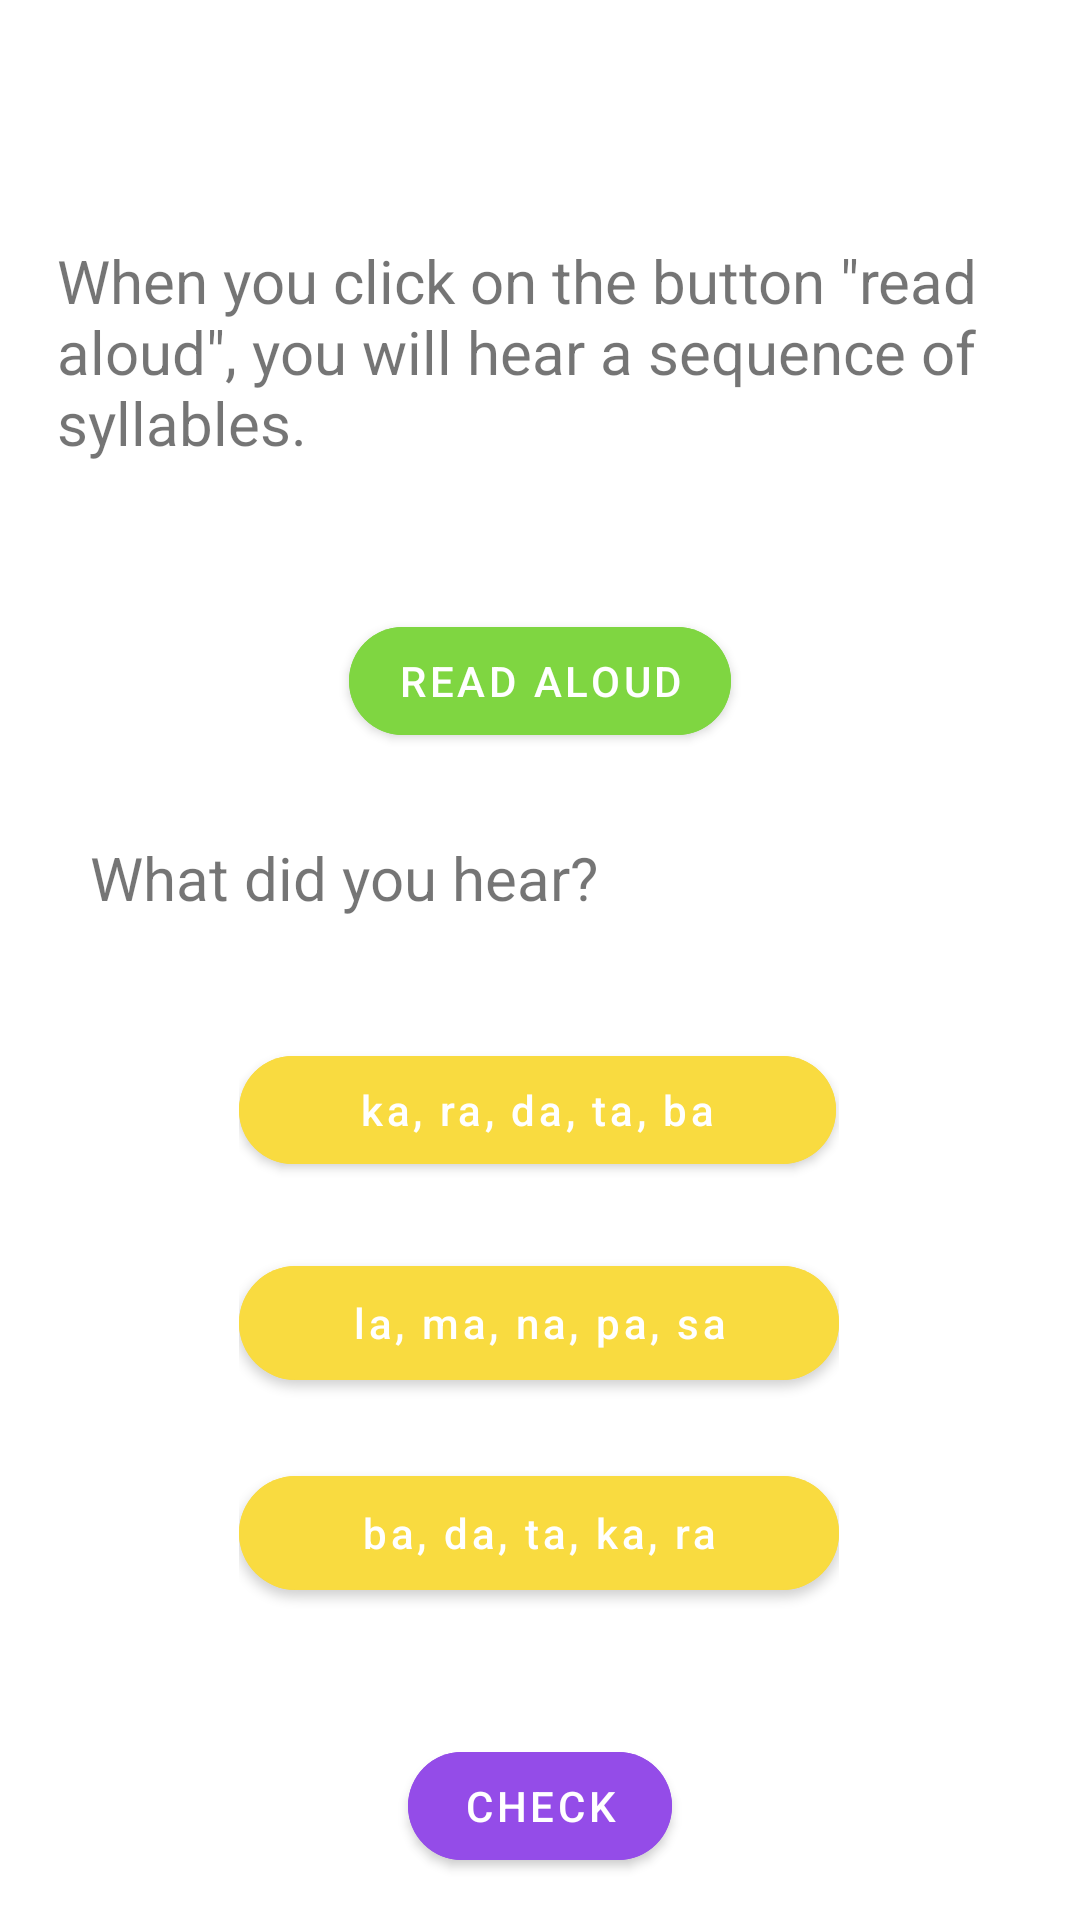

Produce the Android XML layout that renders to this screen, including the resource entries it uses.
<!-- AndroidManifest.xml: application theme Theme.CognitiveAssesmentTest -->
<!-- res/layout/activity_speech_sound.xml -->
<?xml version="1.0" encoding="utf-8"?>
<androidx.constraintlayout.widget.ConstraintLayout xmlns:android="http://schemas.android.com/apk/res/android"
    xmlns:app="http://schemas.android.com/apk/res-auto"
    xmlns:tools="http://schemas.android.com/tools"
    android:id="@+id/main"
    android:layout_width="match_parent"
    android:layout_height="match_parent"
    tools:context=".ui.hrb.SpeechSoundActivity">

    <Button
        android:id="@+id/readButton"
        android:layout_width="wrap_content"
        android:layout_height="wrap_content"
        android:layout_marginTop="40dp"
        android:backgroundTint="#7FD641"
        android:text="Read aloud"
        app:cornerRadius="50dp"
        app:layout_constraintEnd_toEndOf="parent"
        app:layout_constraintHorizontal_bias="0.5"
        app:layout_constraintStart_toStartOf="parent"
        app:layout_constraintTop_toBottomOf="@+id/textView8" />


    <RelativeLayout
        android:id="@+id/relativeLayout4"
        android:layout_width="200dp"
        android:layout_height="212dp"
        android:layout_marginTop="30dp"
        app:layout_constraintEnd_toEndOf="parent"
        app:layout_constraintHorizontal_bias="0.497"
        app:layout_constraintStart_toStartOf="parent"
        app:layout_constraintTop_toBottomOf="@+id/answerText">

        <Button
            android:id="@+id/ans1"
            android:layout_width="199dp"
            android:layout_height="wrap_content"
            android:layout_marginTop="10dp"
            android:backgroundTint="@color/button_default"
            android:text="ka, ra, da, ta, ba"
            android:textAllCaps="false"
            app:cornerRadius="50dp"
            app:layout_constraintEnd_toEndOf="parent"
            app:layout_constraintHorizontal_bias="0.5"
            app:layout_constraintStart_toStartOf="parent" />

        <Button
            android:id="@+id/ans2"
            android:layout_width="200dp"
            android:layout_height="50dp"
            android:layout_marginTop="80dp"
            android:backgroundTint="@color/button_default"
            android:text="la, ma, na, pa, sa"
            android:textAllCaps="false"
            app:cornerRadius="50dp"
            app:layout_constraintEnd_toEndOf="parent"
            app:layout_constraintHorizontal_bias="0.5"
            app:layout_constraintStart_toStartOf="parent"
            app:layout_constraintTop_toBottomOf="@+id/ans1" />

        <Button
            android:id="@+id/ans3"
            android:layout_width="200dp"
            android:layout_height="50dp"
            android:layout_marginTop="150dp"
            android:backgroundTint="@color/button_default"
            android:text="ba, da, ta, ka, ra"
            android:textAllCaps="false"
            app:cornerRadius="50dp"
            app:layout_constraintEnd_toEndOf="parent"
            app:layout_constraintHorizontal_bias="0.5"
            app:layout_constraintStart_toStartOf="parent"
            app:layout_constraintTop_toBottomOf="@+id/ans2" />

    </RelativeLayout>

    <TextView
        android:id="@+id/textView8"
        android:layout_width="322dp"
        android:layout_height="83dp"
        android:layout_marginTop="80dp"
        android:fontFamily="sans-serif"
        android:text="When you click on the button &quot;read aloud&quot;, you will hear a sequence of syllables. "
        android:textSize="20sp"
        app:layout_constraintEnd_toEndOf="parent"
        app:layout_constraintHorizontal_bias="0.498"
        app:layout_constraintStart_toStartOf="parent"
        app:layout_constraintTop_toTopOf="parent" />

    <TextView
        android:id="@+id/answerText"
        android:layout_width="wrap_content"
        android:layout_height="wrap_content"
        android:layout_marginTop="28dp"
        android:fontFamily="sans-serif"
        android:text="What did you hear?"
        android:textSize="20sp"
        app:layout_constraintEnd_toEndOf="parent"
        app:layout_constraintHorizontal_bias="0.157"
        app:layout_constraintStart_toStartOf="parent"
        app:layout_constraintTop_toBottomOf="@+id/readButton" />

    <Button
        android:id="@+id/check"
        android:layout_width="wrap_content"
        android:layout_height="wrap_content"
        android:layout_marginTop="30dp"
        android:backgroundTint="@color/button_selected"
        android:text="Check"
        app:cornerRadius="50dp"
        app:layout_constraintEnd_toEndOf="parent"
        app:layout_constraintHorizontal_bias="0.5"
        app:layout_constraintStart_toStartOf="parent"
        app:layout_constraintTop_toBottomOf="@+id/relativeLayout4" />


</androidx.constraintlayout.widget.ConstraintLayout>
<!-- resources referenced by this layout -->
<resources>
  <color name="button_default">#f9db40</color>
  <color name="button_selected">#944CE8</color>
  <style name="Theme.CognitiveAssesmentTest" parent="Theme.MaterialComponents.DayNight.NoActionBar">
          
          <item name="colorPrimary">@color/purple_500</item>
          <item name="colorPrimaryVariant">@color/purple_700</item>
          <item name="colorOnPrimary">@color/white</item>
          
          <item name="colorSecondary">@color/teal_200</item>
          <item name="colorSecondaryVariant">@color/teal_700</item>
          <item name="colorOnSecondary">@color/black</item>
          
          <item name="android:statusBarColor">?attr/colorPrimaryVariant</item>
          
      </style>
  <color name="purple_500">#FF6200EE</color>
  <color name="purple_700">#FF3700B3</color>
  <color name="white">#FFFFFFFF</color>
  <color name="teal_200">#FF03DAC5</color>
  <color name="teal_700">#FF018786</color>
  <color name="black">#FF000000</color>
</resources>
